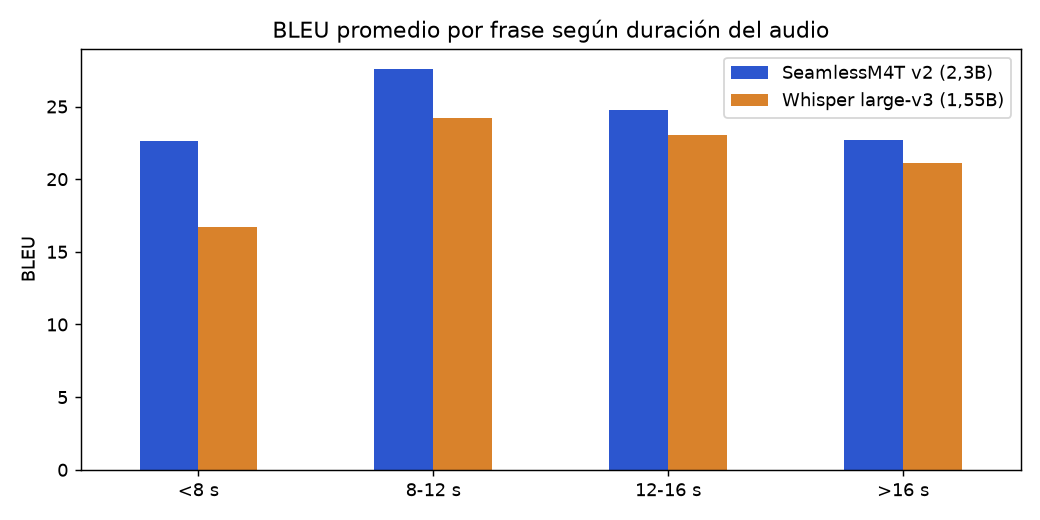

Source data for this figure (header and first rows):
rango, SeamlessM4T v2 (2,3B), Whisper large-v3 (1,55B)
<8 s, 22.6, 16.71
8-12 s, 27.61, 24.24
12-16 s, 24.78, 23.03
>16 s, 22.71, 21.13
